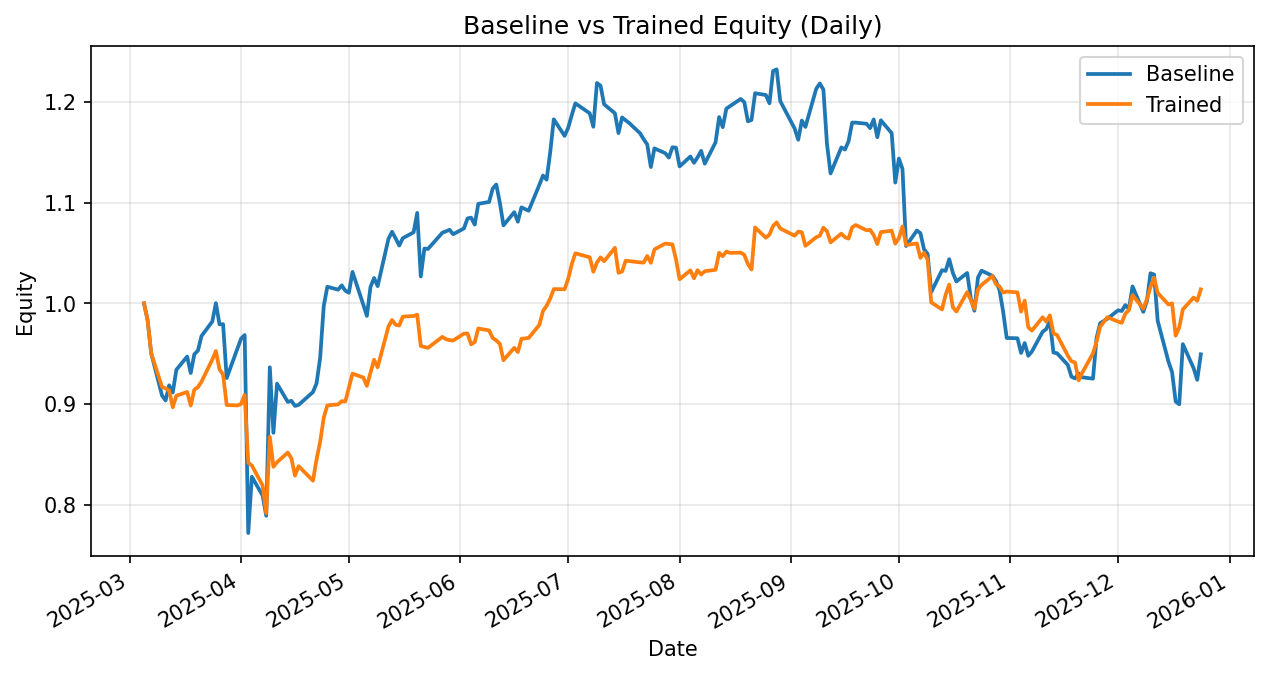

Values plotted in this chart, from the file beside it:
date, daily_return_x, equity_baseline, daily_return_y, equity_trained
2025-03-05, 0.0, 1.0, 0.0, 1.0
2025-03-06, -0.01662, 0.9834, -0.01662, 0.9834
2025-03-07, -0.03347, 0.9505, -0.03347, 0.9505
2025-03-10, -0.04402, 0.9086, -0.03512, 0.9171
2025-03-11, -0.005523, 0.9036, -0.001599, 0.9156
2025-03-12, 0.01663, 0.9186, -0.002482, 0.9133
2025-03-13, -0.007785, 0.9115, -0.01806, 0.8969
2025-03-14, 0.02477, 0.9341, 0.01279, 0.9083
2025-03-17, 0.014, 0.9471, 0.004042, 0.912
2025-03-18, -0.01723, 0.9308, -0.01473, 0.8986
2025-03-19, 0.02004, 0.9495, 0.01758, 0.9144
2025-03-20, 0.003807, 0.9531, 0.002588, 0.9167
2025-03-21, 0.01516, 0.9675, 0.00604, 0.9223
2025-03-24, 0.0149, 0.982, 0.02378, 0.9442
2025-03-25, 0.01861, 1, 0.008956, 0.9526
2025-03-26, -0.02107, 0.9792, -0.01917, 0.9344
2025-03-27, 0.0001409, 0.9793, -0.005343, 0.9294
2025-03-28, -0.05458, 0.9258, -0.03262, 0.8991
2025-03-31, 0.03189, 0.9554, -0.0004394, 0.8987
2025-04-01, 0.01008, 0.965, 0.001576, 0.9001
2025-04-02, 0.003674, 0.9685, 0.01003, 0.9091
2025-04-03, -0.2029, 0.7721, -0.07403, 0.8418
2025-04-04, 0.07231, 0.8279, -0.003295, 0.8391
2025-04-07, -0.02248, 0.8093, -0.02359, 0.8193
2025-04-08, -0.02481, 0.7892, -0.03354, 0.7918
2025-04-09, 0.1866, 0.9365, 0.09557, 0.8675
2025-04-10, -0.0694, 0.8715, -0.03424, 0.8378
2025-04-11, 0.05595, 0.9203, 0.005402, 0.8423
2025-04-14, -0.01968, 0.9021, 0.01143, 0.8519
2025-04-15, 0.001243, 0.9033, -0.006722, 0.8462
2025-04-16, -0.005632, 0.8982, -0.02029, 0.829
2025-04-17, 0.001133, 0.8992, 0.01138, 0.8385
2025-04-21, 0.01416, 0.9119, -0.01724, 0.824
2025-04-22, 0.009434, 0.9205, 0.02552, 0.845
2025-04-23, 0.02747, 0.9458, 0.02077, 0.8626
2025-04-24, 0.05442, 0.9973, 0.02765, 0.8864
2025-04-25, 0.01925, 1.016, 0.01389, 0.8988
2025-04-28, -0.002913, 1.014, 0.001043, 0.8997
2025-04-29, 0.004253, 1.018, 0.003573, 0.9029
2025-04-30, -0.005217, 1.013, -0.0003197, 0.9026
2025-05-01, -0.002012, 1.01, 0.01555, 0.9167
2025-05-02, 0.02045, 1.031, 0.01482, 0.9302
2025-05-05, -0.03146, 0.9987, -0.004131, 0.9264
2025-05-06, -0.01124, 0.9875, -0.008976, 0.9181
2025-05-07, 0.02895, 1.016, 0.01404, 0.931
2025-05-08, 0.008905, 1.025, 0.01401, 0.944
2025-05-09, -0.007863, 1.017, -0.007873, 0.9366
2025-05-12, 0.0461, 1.064, 0.04308, 0.9769
2025-05-13, 0.006604, 1.071, 0.006702, 0.9835
2025-05-14, -0.00611, 1.064, -0.004806, 0.9787
2025-05-15, -0.006664, 1.057, -0.0008117, 0.978
2025-05-16, 0.006945, 1.065, 0.009016, 0.9868
2025-05-19, 0.005398, 1.07, 0.0006554, 0.9874
2025-05-20, 0.01801, 1.09, 0.001339, 0.9887
2025-05-21, -0.05784, 1.027, -0.0314, 0.9577
2025-05-22, 0.02692, 1.054, -0.001072, 0.9567
2025-05-23, -0.0003591, 1.054, -0.0008959, 0.9558
2025-05-27, 0.01529, 1.07, 0.01143, 0.9667
2025-05-28, 0.001285, 1.071, -0.002378, 0.9644
2025-05-29, 0.001451, 1.073, -0.0009677, 0.9635
... 145 more rows
